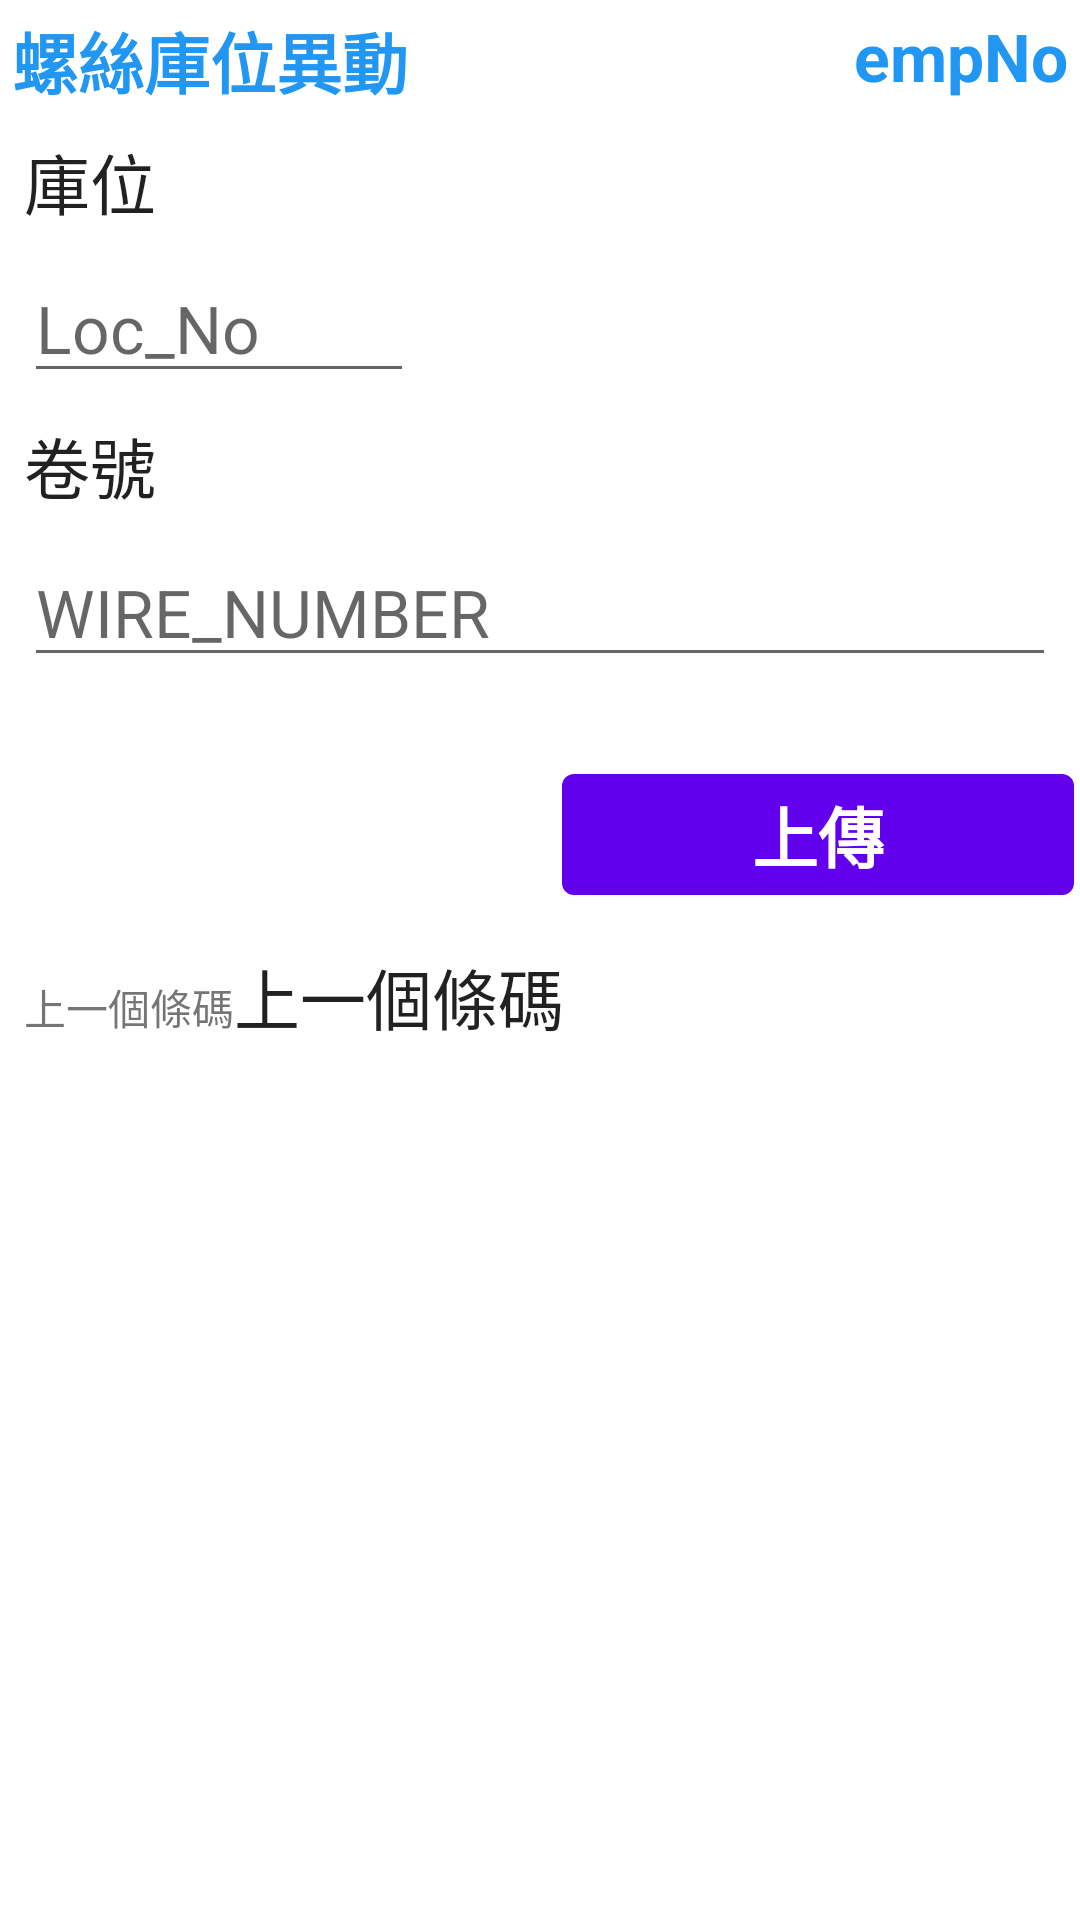

Reconstruct the res/layout file that produces this screen, plus the resources it refers to.
<!-- AndroidManifest.xml: application theme AppTheme -->
<!-- res/layout/activity_wire_coil_loc_move.xml -->
<?xml version="1.0" encoding="utf-8"?>
<androidx.constraintlayout.widget.ConstraintLayout xmlns:android="http://schemas.android.com/apk/res/android"
    xmlns:app="http://schemas.android.com/apk/res-auto"
    xmlns:tools="http://schemas.android.com/tools"
    android:layout_width="match_parent"
    android:layout_height="match_parent"
    tools:context=".LocationMoveActivity">

    <ProgressBar
        android:id="@+id/progressBar"
        style="?android:attr/progressBarStyleLarge"
        android:layout_width="98dp"
        android:layout_height="82dp"
        android:layout_marginTop="152dp"
        android:translationZ="5dp"
        app:layout_constraintEnd_toEndOf="parent"
        app:layout_constraintHorizontal_bias="0.498"
        app:layout_constraintStart_toStartOf="parent"
        app:layout_constraintTop_toTopOf="parent" />

    <TextView
        android:id="@+id/textView6"
        android:layout_width="wrap_content"
        android:layout_height="wrap_content"
        android:layout_marginStart="4dp"
        android:layout_marginLeft="4dp"
        android:layout_marginTop="4dp"
        android:text="@string/pack_title"
        android:textAppearance="?android:attr/textAppearanceLarge"
        android:textColor="#2196F3"
        android:textStyle="bold"
        app:layout_constraintStart_toStartOf="parent"
        app:layout_constraintTop_toTopOf="parent" />

    <TextView
        android:id="@+id/empNo"
        android:layout_width="178dp"
        android:layout_height="31dp"
        android:layout_marginTop="4dp"
        android:layout_marginEnd="4dp"
        android:layout_marginRight="4dp"
        android:gravity="right"
        android:text="empNo"
        android:textColor="#2196F3"
        android:textStyle="bold"
        android:textAppearance="?android:attr/textAppearanceLarge"
        app:layout_constraintEnd_toEndOf="parent"
        app:layout_constraintTop_toTopOf="parent" />

    <EditText
        android:id="@+id/barcode"
        android:layout_width="0dp"
        android:layout_height="wrap_content"
        android:layout_marginStart="8dp"
        android:layout_marginLeft="8dp"
        android:layout_marginTop="8dp"
        android:layout_marginEnd="8dp"
        android:layout_marginRight="8dp"
        android:ems="10"
        android:hint="WIRE_NUMBER"
        android:textAllCaps="true"
        android:inputType="textCapCharacters"
        android:textAppearance="?android:attr/textAppearanceLarge"
        app:layout_constraintEnd_toEndOf="parent"
        app:layout_constraintHorizontal_bias="0.0"
        app:layout_constraintStart_toStartOf="parent"
        app:layout_constraintTop_toBottomOf="@+id/textView9" />

    <TextView
        android:id="@+id/textView9"
        android:layout_width="wrap_content"
        android:layout_height="wrap_content"
        android:layout_marginTop="8dp"
        android:layout_marginLeft="8dp"
        android:text="@string/coil_no"
        android:textAppearance="?android:attr/textAppearanceLarge"
        app:layout_constraintTop_toBottomOf="@+id/locEt"
        app:layout_constraintStart_toStartOf="parent"
        tools:layout_editor_absoluteX="25dp" />

    <TextView
        android:id="@+id/textView16"
        android:layout_width="wrap_content"
        android:layout_height="wrap_content"
        android:layout_marginTop="8dp"
        android:layout_marginLeft="8dp"
        android:text="@string/loc_no"
        android:textAppearance="?android:attr/textAppearanceLarge"
        app:layout_constraintStart_toStartOf="parent"
        app:layout_constraintTop_toBottomOf="@+id/textView6" />
    <EditText
        android:id="@+id/locEt"
        android:layout_width="130dp"
        android:layout_height="wrap_content"
        android:layout_marginStart="8dp"
        android:layout_marginLeft="8dp"
        android:layout_marginTop="8dp"
        android:ems="10"
        android:hint="Loc_No"
        android:textAllCaps="true"
        android:inputType="textCapCharacters"
        android:textAppearance="?android:attr/textAppearanceLarge"
        app:layout_constraintStart_toStartOf="parent"
        app:layout_constraintTop_toBottomOf="@+id/textView16" />

    <Spinner
        android:id="@+id/packLocNo"
        android:layout_width="180dp"
        android:layout_height="43dp"
        android:layout_marginStart="76dp"
        android:layout_marginLeft="76dp"
        android:layout_marginTop="8dp"
        android:visibility="invisible"
        app:layout_constraintStart_toEndOf="@+id/locEt"
        app:layout_constraintTop_toBottomOf="@+id/textView16" />

    <TextView
        android:id="@+id/barcodePrev"
        android:layout_width="300dp"
        android:layout_height="29dp"
        android:layout_marginTop="316dp"
        android:text="@string/prev_barcode"
        android:textAppearance="?android:attr/textAppearanceLarge"
        app:layout_constraintStart_toEndOf="@+id/textView11"
        app:layout_constraintTop_toTopOf="parent" />

    <TextView
        android:id="@+id/textView11"
        android:layout_width="wrap_content"
        android:layout_height="wrap_content"
        android:layout_marginStart="8dp"
        android:layout_marginLeft="8dp"
        android:text="@string/prev_barcode"
        app:layout_constraintBaseline_toBaselineOf="@+id/barcodePrev"
        app:layout_constraintStart_toStartOf="parent" />

    <LinearLayout
        android:id="@+id/linearLayout6"
        android:layout_width="0dp"
        android:layout_height="wrap_content"
        android:layout_marginStart="2dp"
        android:layout_marginLeft="2dp"
        android:layout_marginTop="252dp"
        android:layout_marginEnd="2dp"
        android:layout_marginRight="2dp"
        android:gravity="center_horizontal"
        android:orientation="horizontal"
        app:layout_constraintEnd_toEndOf="parent"
        app:layout_constraintHorizontal_bias="1.0"
        app:layout_constraintStart_toStartOf="parent"
        app:layout_constraintTop_toTopOf="parent">

        <Button
            android:id="@+id/btnScan"
            android:layout_width="0dp"
            android:layout_height="wrap_content"
            android:layout_weight="1"
            android:text="@string/scan"
            android:textAppearance="?android:attr/textAppearanceLarge"
            android:textStyle="bold"
            android:visibility="invisible" />

        <Space
            android:layout_width="15dp"
            android:layout_height="wrap_content" />

        <Button
            android:id="@+id/btnAdd"
            android:layout_width="0dp"
            android:layout_height="wrap_content"
            android:layout_weight="1"
            android:text="@string/manual_insert"
            android:textAppearance="?android:attr/textAppearanceLarge"
            android:textStyle="bold" />

    </LinearLayout>

    <LinearLayout
        android:id="@+id/linearLayout8"
        android:layout_width="0dp"
        android:layout_height="wrap_content"
        android:layout_marginStart="2dp"
        android:layout_marginLeft="2dp"
        android:layout_marginTop="196dp"
        android:layout_marginEnd="2dp"
        android:layout_marginRight="2dp"
        android:gravity="center_horizontal"
        android:orientation="horizontal"
        app:layout_constraintEnd_toEndOf="parent"
        app:layout_constraintHorizontal_bias="0.0"
        app:layout_constraintStart_toStartOf="parent"
        app:layout_constraintTop_toBottomOf="@+id/linearLayout6">

        <Button
            android:id="@+id/btnUpload"
            android:layout_width="0dp"
            android:layout_height="wrap_content"
            android:layout_weight=".4"
            android:text="上傳"
            android:textAppearance="?android:attr/textAppearanceLarge"
            android:textStyle="bold"
            android:visibility="invisible" />

        

        <Space
            android:layout_width="15dp"
            android:layout_height="wrap_content" />

        <Button
            android:id="@+id/btnQuery"
            android:layout_width="0dp"
            android:layout_height="wrap_content"
            android:layout_weight=".4"
            android:drawablePadding="10dp"
            android:gravity="center"
            android:text="查詢"
            android:textAppearance="?android:attr/textAppearanceLarge"
            android:textStyle="bold"
            android:visibility="invisible" />
        

    </LinearLayout>


</androidx.constraintlayout.widget.ConstraintLayout>
<!-- resources referenced by this layout -->
<resources>
  <string name="coil_no">卷號</string>
  <string name="loc_no">庫位</string>
  <string name="manual_insert">上傳</string>
  <string name="pack_title">螺絲庫位異動</string>
  <string name="prev_barcode">上一個條碼</string>
  <string name="scan">掃描</string>
</resources>
